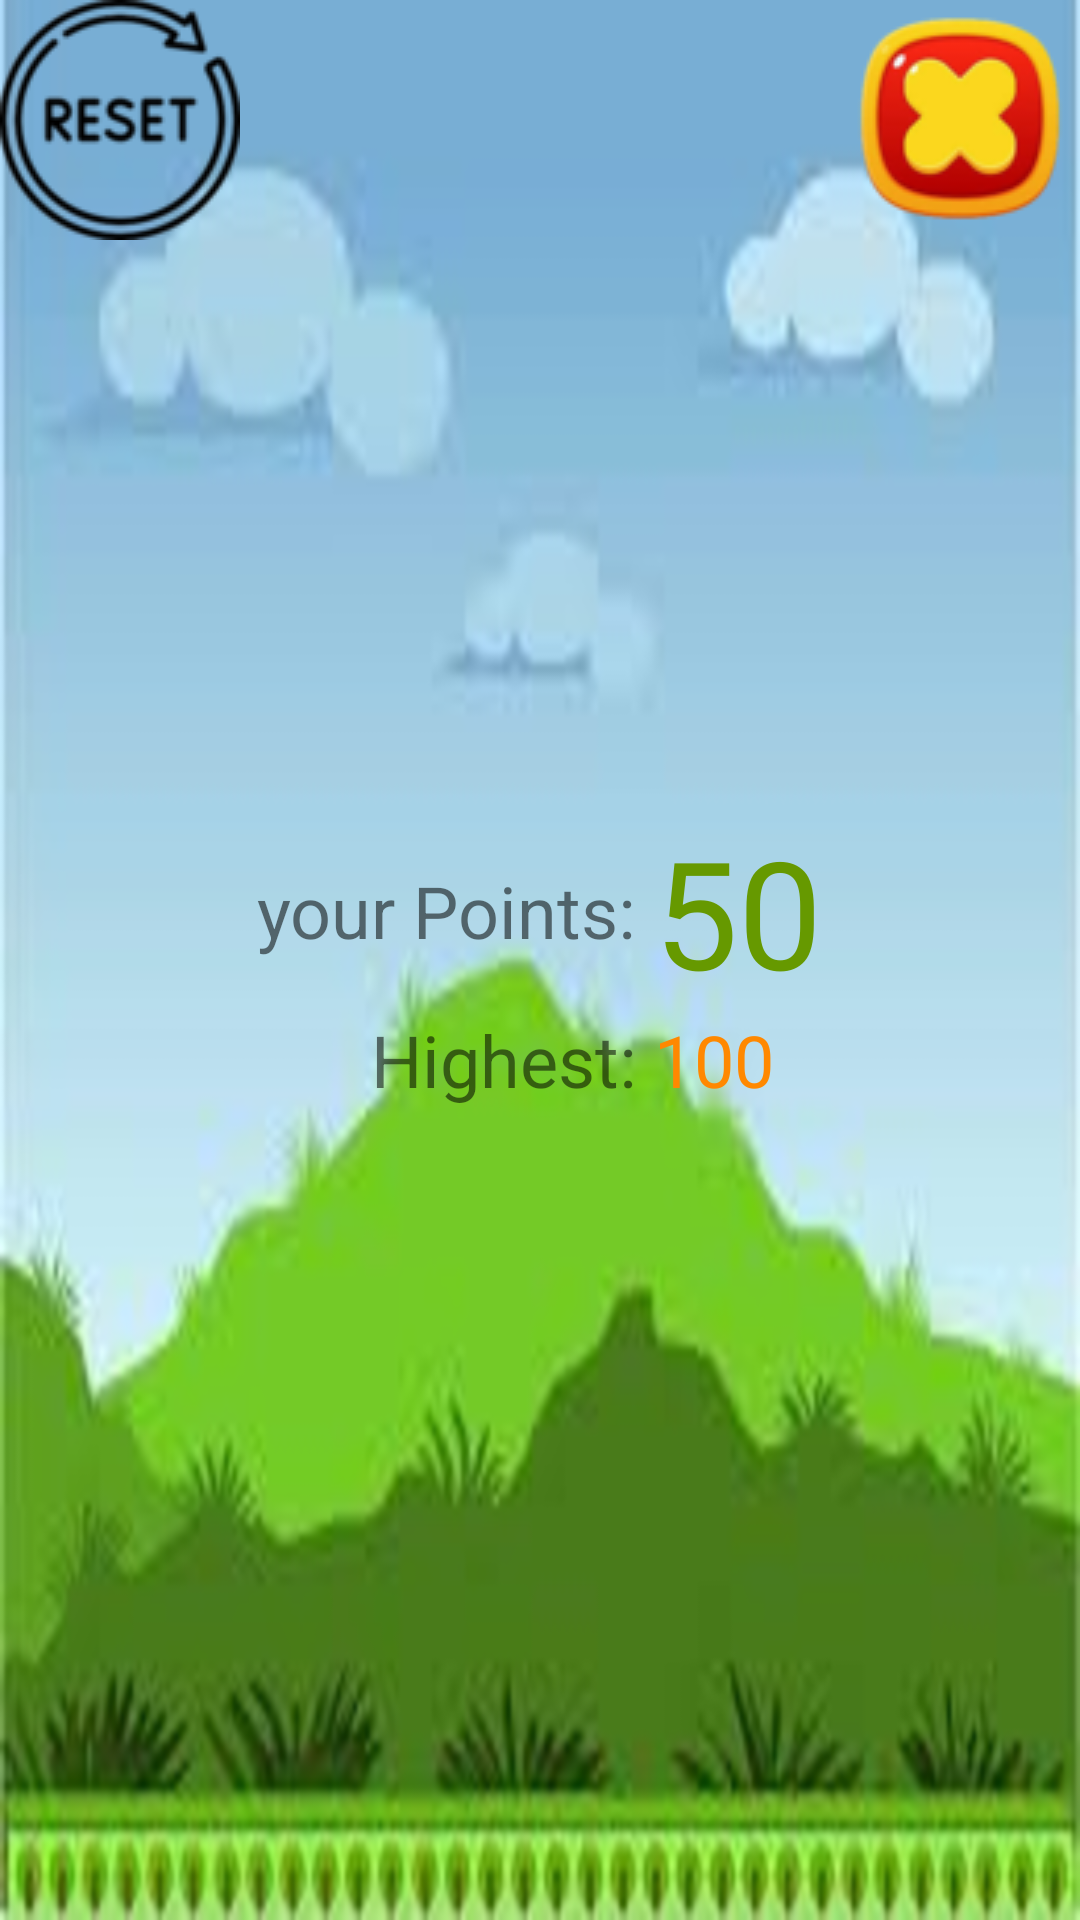

Here is an Android app screen rendered from its layout file. Give the layout XML and the strings, colors and styles it references.
<!-- AndroidManifest.xml: application theme Theme.AppCompat.Light.NoActionBar.FullScreen -->
<!-- res/layout/game_over.xml -->
<?xml version="1.0" encoding="utf-8"?>
<LinearLayout xmlns:android="http://schemas.android.com/apk/res/android"
    android:orientation="vertical"
    android:layout_width="match_parent"
    android:layout_height="match_parent"
    android:background="@drawable/background">

    <LinearLayout
        android:layout_width="match_parent"
        android:layout_height="wrap_content"
        android:orientation="horizontal">
        <ImageButton
            android:layout_width="wrap_content"
            android:layout_height="wrap_content"
            android:background="@drawable/reset"
            android:onClick="restart"/>
        <View
            android:layout_width="1dp"
            android:layout_height="match_parent"
            android:layout_weight="1"/>
        <ImageButton
            android:layout_width="wrap_content"
            android:layout_height="wrap_content"
            android:background="@drawable/exit"
            android:onClick="exit"/>

    </LinearLayout>
    <LinearLayout
        android:layout_width="match_parent"
        android:layout_height="match_parent"
        android:gravity="center"
        android:orientation="vertical">
        <ImageView
            android:layout_width="wrap_content"
            android:layout_height="wrap_content"
            android:id="@+id/ivNewHighest"
            android:background="@drawable/new_highest"
            android:visibility="gone"/>
        <TableLayout
            android:layout_width="wrap_content"
            android:layout_height="wrap_content">
            <TableRow
                android:layout_width="match_parent"
                android:gravity="center">
                <TextView
                    android:layout_width="wrap_content"
                    android:layout_height="wrap_content"
                    android:text="your Points: "
                    android:textSize="24sp"/>
                <TextView
                    android:id="@+id/tvPoints"
                    android:layout_width="wrap_content"
                    android:layout_height="wrap_content"
                    android:text="50"
                    android:textSize="50sp"
                    android:textColor="@android:color/holo_green_dark"
                    android:fontFamily="@font/kenney_blocks"/>

            </TableRow>
            <TableRow
                android:layout_width="match_parent"
                android:gravity="center">
                <TextView
                    android:layout_width="wrap_content"
                    android:layout_height="wrap_content"
                    android:text="Highest: "
                    android:textSize="24sp"
                    android:layout_gravity="center|right"/>
                <TextView
                    android:id="@+id/tvHighest"
                    android:layout_width="wrap_content"
                    android:layout_height="wrap_content"
                    android:text="100"
                    android:textSize="24sp"
                    android:textColor="@android:color/holo_orange_dark"
                    android:fontFamily="@font/kenney_blocks"/>
            </TableRow>
        </TableLayout>
        <View
            android:layout_width="1dp"
            android:layout_height="80dp"/>
    </LinearLayout>
</LinearLayout>
<!-- resources referenced by this layout -->
<resources>
  <!-- drawable background: png bitmap (drawable-v24, 368073 bytes) -->
  <!-- drawable exit: png bitmap (drawable-v24, 8922 bytes) -->
  <!-- drawable new_highest: png bitmap (drawable-v24, 13391 bytes) -->
  <!-- drawable reset: png bitmap (drawable-v24, 5422 bytes) -->
  <style name="Theme.AppCompat.Light.NoActionBar.FullScreen" parent="@style/Theme.AppCompat.Light.NoActionBar">
          <item name="android:windowNoTitle">true</item>
          <item name="android:windowActionBar">false</item>
          <item name="android:windowFullscreen">true</item>
          <item name="android:windowContentOverlay">@null</item>
      </style>
</resources>
